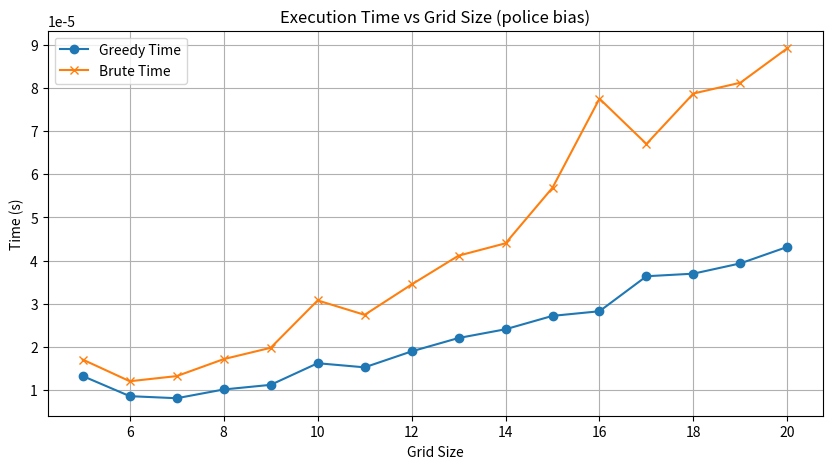
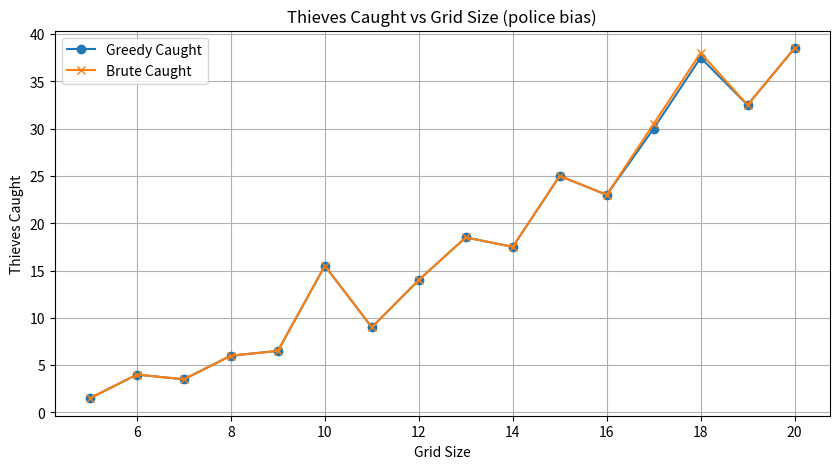
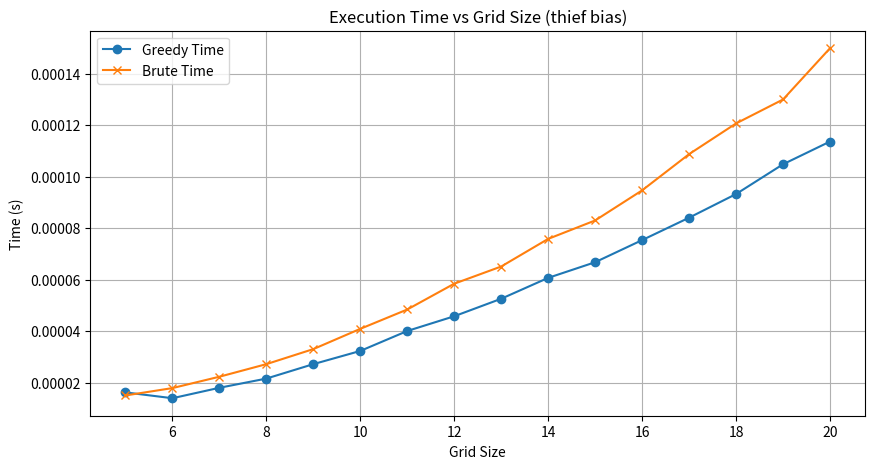
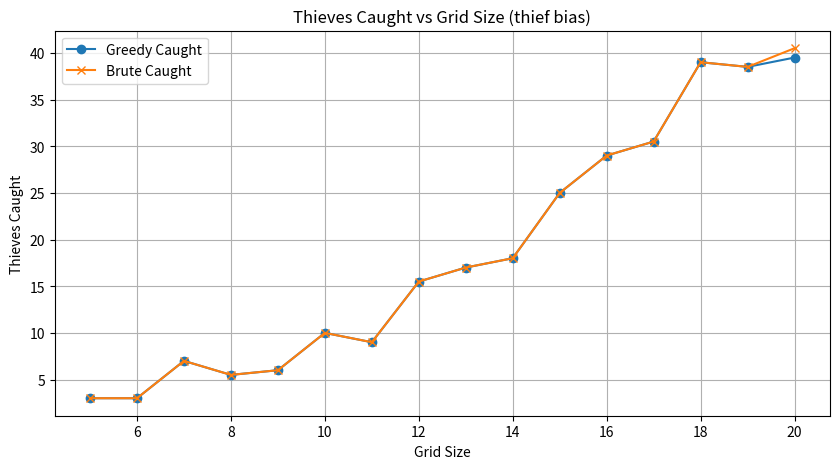
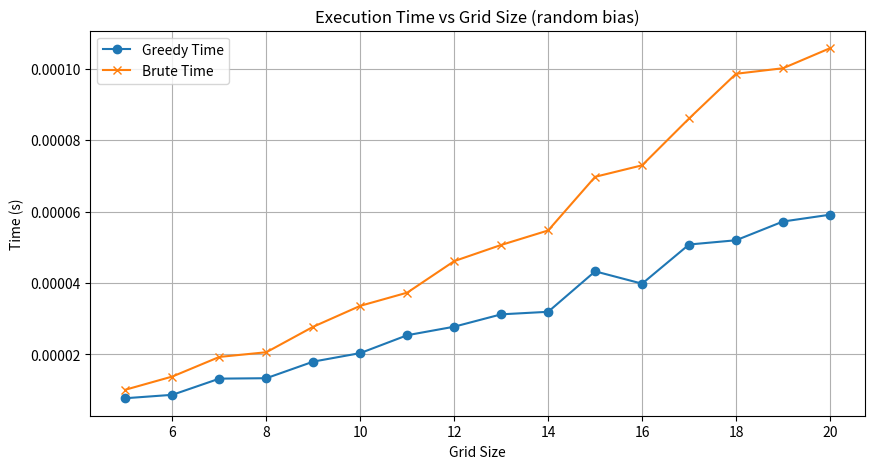
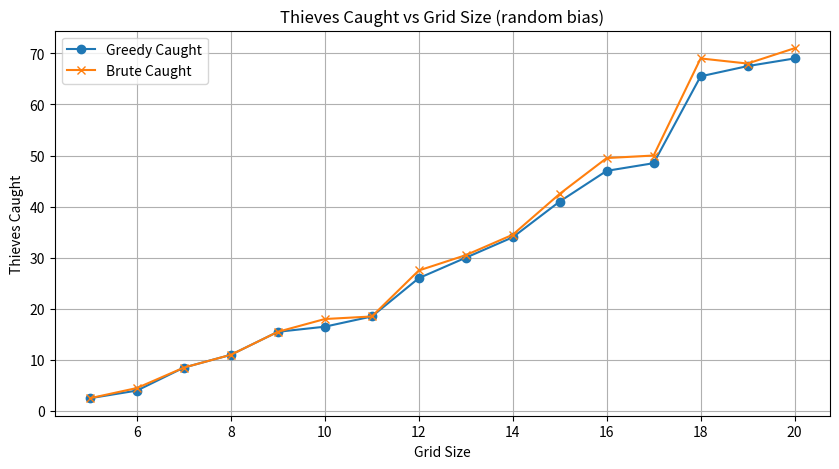
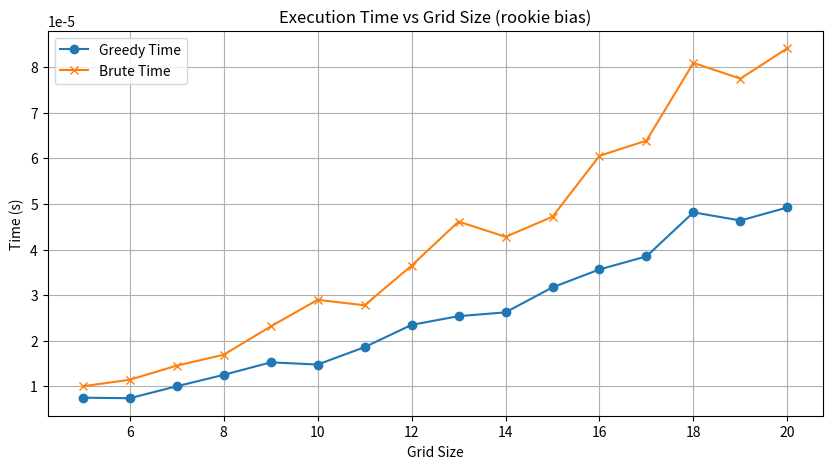
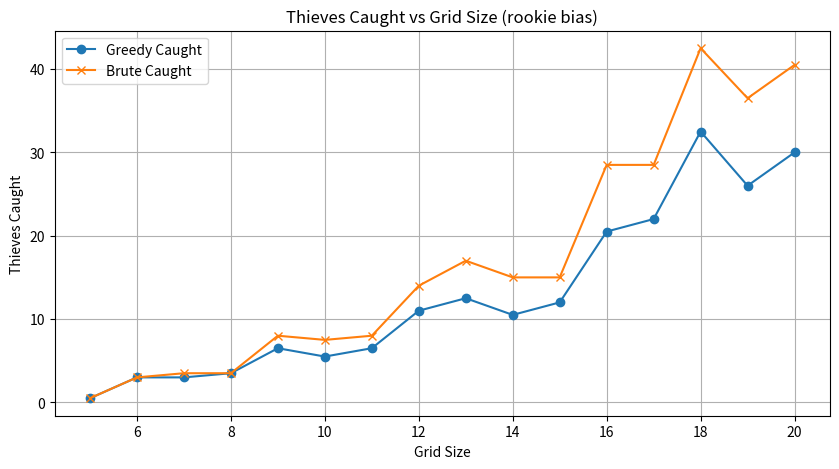
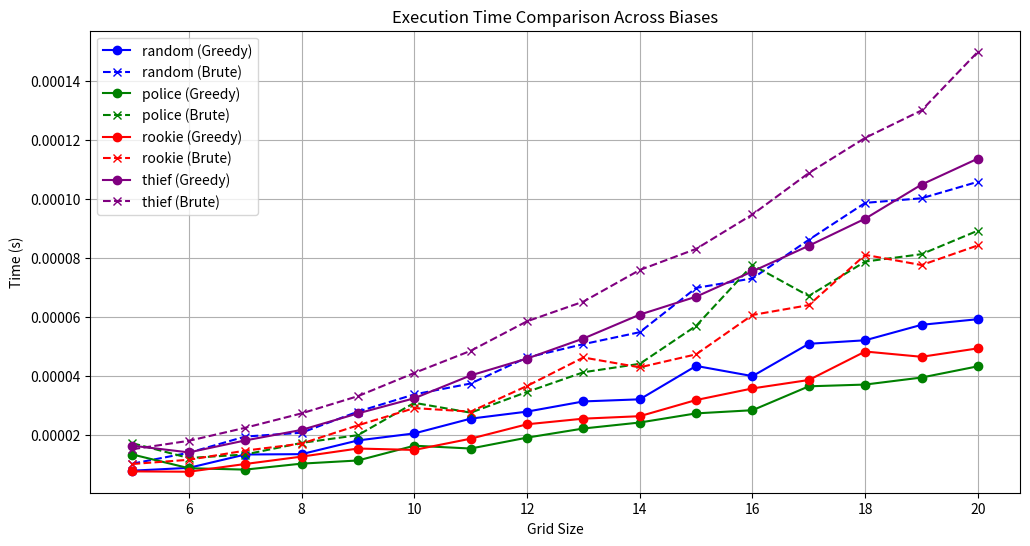
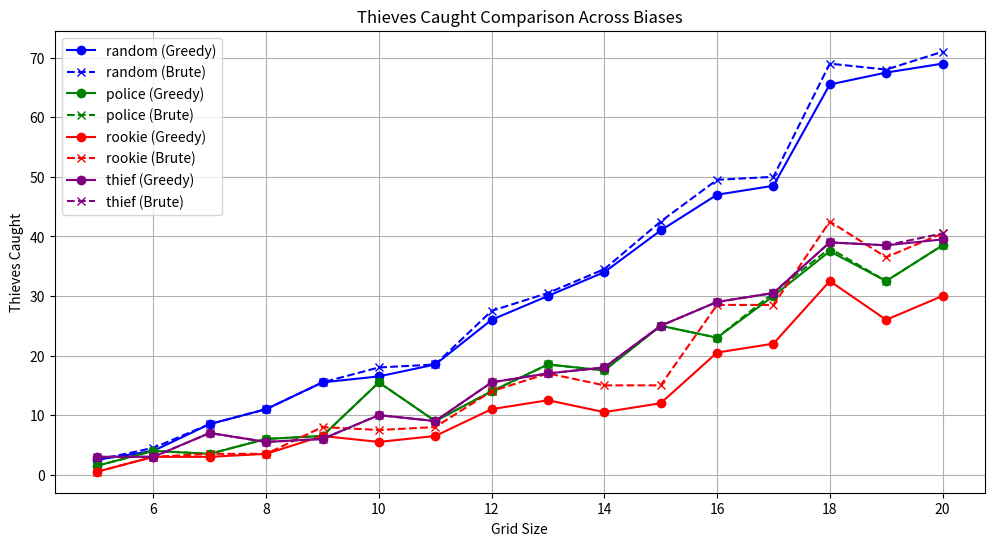

Generate these figures, in order, with matplotlib:
import random
import time
import os
import json
import pandas as pd
import matplotlib.pyplot as plt
import time
from itertools import combinations


elements = ['P', 'T', 'R', 'E']
datasets = {}
bias_weights = {
    "police": [0.7, 0.1, 0.1, 0.1],
    "thief": [0.1, 0.7, 0.1, 0.1],
    "rookie": [0.1, 0.1, 0.7, 0.1],
    "random": [0.25, 0.25, 0.25, 0.25]
}

# Global variables to replace class attributes
results = {
    'police': {'size': [], 'g_runtime': [], 'b_runtime': [], 'g_caught': [], 'b_caught': []},
    'thief': {'size': [], 'g_runtime': [], 'b_runtime': [], 'g_caught': [], 'b_caught': []},
    'random': {'size': [], 'g_runtime': [], 'b_runtime': [], 'g_caught': [], 'b_caught': []},
    'rookie': {'size': [], 'g_runtime': [], 'b_runtime': [], 'g_caught': [], 'b_caught': []}
}

def create_datasets(size, trials=3):
    global datasets, weights
    if not os.path.exists('datasets'):
        os.makedirs('datasets')
    for size in size:
        for bias in results.keys():
            datasets[f'{bias}_{size}'] = []
            for trial in range(trials):
                weights = bias_weights[bias]
                print(weights)
                print(type(weights))
                grid = [[random.choices(elements, weights=weights)[0] for _ in range(size)] for _ in range(size)]
                # K = random.randint(1, max(2, size // 3))
                K=size//2
                filename = f'datasets/{bias}_{size}_{trial}.txt'
                with open(filename, 'w') as f:
                    f.write(f"K: {K}\n")
                    for row in grid:
                        f.write(' '.join(row) + '\n')
                datasets[f'{bias}_{size}'].append((grid, K))

def save_results(results_dict):
    # Convert the dictionary to a list of records
    records = []
    filename = "results.csv"
    for bias, data in results_dict.items():
        for i in range(len(data['size'])):
            records.append({
                'Bias': bias,
                'Size': data['size'][i],
                'g_runtime': data['g_runtime'][i],
                'b_runtime': data['b_runtime'][i],
                'g_caught': data['g_caught'][i],
                'b_caught': data['b_caught'][i]
            })

    # Create DataFrame and save to CSV
    df = pd.DataFrame(records)
    df.to_csv(filename, index=False)
    print(f"Results saved to {filename}")

    # Also save separate files for each bias
    for bias in results_dict.keys():
        bias_df = df[df['Bias'] == bias]
        bias_df.to_csv(f"results_{bias}.csv", index=False)



def implement_greedy_approach(M, K):
    start_time = time.time()
    caught = 0
    grid = [row[:] for row in M]
    catch_log = []

    rows, cols = len(grid), len(grid[0])

    # Process each column for police catching thieves in the same column
    for col in range(cols):
        police_positions = []
        thief_positions = []

        # Collect all police and thieves in this column
        for row in range(rows):
            if grid[row][col] == 'P':
                police_positions.append(row)
            elif grid[row][col] == 'T':
                thief_positions.append(row)

        # Sort positions for optimal matching
        police_positions.sort()
        thief_positions.sort()

        # Use two pointers to match police with thieves
        p_idx = t_idx = 0
        while p_idx < len(police_positions) and t_idx < len(thief_positions):
            police_row = police_positions[p_idx]
            thief_row = thief_positions[t_idx]
            distance = abs(police_row - thief_row)

            if distance <= K:
                caught += 1
                grid[thief_row][col] = 'C'  # Mark as caught
                catch_log.append(f">>Thief at ({thief_row}, {col}) was caught by Police at ({police_row}, {col})")
                p_idx += 1
                t_idx += 1
            elif police_row < thief_row:
                p_idx += 1
            else:
                t_idx += 1

    # Process rookies catching thieves (3 rookies needed)
    dir = [(-1, 0), (1, 0), (0, -1), (0, 1)]

    for i in range(rows):
        for j in range(cols):
            if grid[i][j] == 'T':  # Only process thieves that haven't been caught
                adjacent_rookies = []

                # Check all four dir for rookies
                for dx, dy in dir:
                    ni, nj = i + dx, j + dy
                    if (0 <= ni < rows and 0 <= nj < cols and
                            grid[ni][nj] == 'R'):
                        adjacent_rookies.append((ni, nj))

                # If at least 3 rookies are adjacent, catch the thief
                if len(adjacent_rookies) >= 3:
                    caught += 1
                    grid[i][j] = 'C'  # Mark thief as caught

                    # Use the first 3 rookies and mark them as used
                    used_rookies = adjacent_rookies[:3]
                    for r_i, r_j in used_rookies:
                        grid[r_i][r_j] = 'U'  # Mark rookie as used

                    catch_log.append(f">>Thief at ({i}, {j}) was caught by Rookies at {used_rookies}")

    return caught, time.time() - start_time, catch_log



def implement_brute_force_approach(matrix, dist_limit):
    t0 = time.time()
    board = [row.copy() for row in matrix]
    log_entries = []

    # --- Police vs Thieves ---
    P_caught = 0
    n_rows, n_cols = len(board), len(board[0])
    for c in range(n_cols):
        P = [r for r in range(n_rows) if board[r][c] == 'P']
        robbers = [r for r in range(n_rows) if board[r][c] == 'T']
        matched_P, matched_thieves = set(), set()
        for cop in P:
            for thief in robbers:
                if abs(cop - thief) <= dist_limit and cop not in matched_P and thief not in matched_thieves:
                    P_caught += 1
                    matched_P.add(cop)
                    matched_thieves.add(thief)
                    log_entries.append(f">>Thief at ({thief}, {c}) was caught by Police at ({cop}, {c})")
                    break

    # --- Rookie squads ---
    caught_by_rookies = 0
    neighbor_offsets = [(0,1), (0,-1), (1,0), (-1,0)]
    thief_cells = [(r, c) for r in range(n_rows) for c in range(n_cols) if board[r][c] == 'T']

    for tr, tc in thief_cells:
        nearby_rookies = []
        for dr, dc in neighbor_offsets:
            nr, nc = tr + dr, tc + dc
            if 0 <= nr < n_rows and 0 <= nc < n_cols and board[nr][nc] == 'R':
                nearby_rookies.append((nr, nc))

        if len(nearby_rookies) >= 3:
            for triple in combinations(nearby_rookies, 3):
                if all(board[r][c] == 'R' for r, c in triple):
                    caught_by_rookies += 1
                    for r, c in triple:
                        board[r][c] = 'U'
                    log_entries.append(f">>Thief at ({tr}, {tc}) caught by Rookies at {triple}")
                    break

    total_caught = P_caught + caught_by_rookies
    elapsed = time.time() - t0
    return total_caught, elapsed, log_entries

def PP_ca1(M, K):
    g_count, g_time, g_log = implement_greedy_approach(M, K)
    print("Greedy Solution:")
    for log in g_log:
        print(f">>{log}")
    print(f">>Total Thieves Caught: {g_count}")

    b_count, b_time, b_log = implement_brute_force_approach(M, K)
    print("Brute-force Solution:")
    for log in b_log:
        print(f">>{log}")
    print(f">>Total Thieves Caught: {b_count}")
    return [(g_count, g_time), (b_count, b_time)]


def visualize_results(results_data):
    colors = {
        'random': 'blue',
        'police': 'green',
        'rookie': 'red',
        'thief': 'purple'
    }

    # Individual plots for each bias
    for bias in results_data.keys():
        data = results_data[bias]
        size = data['size']

        plt.figure(figsize=(10, 5))
        plt.plot(size, data['g_runtime'], label='Greedy Time', marker='o')
        plt.plot(size, data['b_runtime'], label='Brute Time', marker='x')
        plt.title(f'Execution Time vs Grid Size ({bias} bias)')
        plt.xlabel('Grid Size')
        plt.ylabel('Time (s)')
        plt.legend()
        plt.grid(True)
        plt.savefig(f"Execution_Time_vs_Grid_Size_{bias}_bias.png")
        plt.close()

        plt.figure(figsize=(10, 5))
        plt.plot(size, data['g_caught'], label='Greedy Caught', marker='o')
        plt.plot(size, data['b_caught'], label='Brute Caught', marker='x')
        plt.title(f'Thieves Caught vs Grid Size ({bias} bias)')
        plt.xlabel('Grid Size')
        plt.ylabel('Thieves Caught')
        plt.legend()
        plt.grid(True)
        plt.savefig(f"Thieves_Caught_vs_Grid_Size_{bias}_bias.png")
        plt.close()

    # Combined plot: Execution time
    plt.figure(figsize=(12, 6))
    for bias in ['random', 'police', 'rookie', 'thief']:
        data = results_data[bias]
        size = data['size']
        plt.plot(size, data['g_runtime'], label=f'{bias} (Greedy)', color=colors[bias], linestyle='-', marker="o")
        plt.plot(size, data['b_runtime'], label=f'{bias} (Brute)', color=colors[bias], linestyle='--', marker="x")
    plt.title('Execution Time Comparison Across Biases')
    plt.xlabel('Grid Size')
    plt.ylabel('Time (s)')
    plt.legend()
    plt.grid(True)
    plt.savefig("Execution_Time_Comparison_Across_Biases.png")
    plt.close()

    # Combined plot: Thieves caught
    plt.figure(figsize=(12, 6))
    for bias in ['random', 'police', 'rookie', 'thief']:
        data = results_data[bias]
        size = data['size']
        plt.plot(size, data['g_caught'], label=f'{bias} (Greedy)', color=colors[bias], linestyle='-', marker="o")
        plt.plot(size, data['b_caught'], label=f'{bias} (Brute)', color=colors[bias], linestyle='--', marker="x")
    plt.title('Thieves Caught Comparison Across Biases')
    plt.xlabel('Grid Size')
    plt.ylabel('Thieves Caught')
    plt.legend()
    plt.grid(True)
    plt.savefig("Thieves_Caught_Comparison_Across_Biases.png")
    plt.close()

def grid_display(M):
    for r in M:
        print(' '.join(r))
    print()

def main():
    grid_size = [5, 6, 7, 8, 9, 10, 11, 12, 13, 14, 15, 16, 17, 18, 19, 20]
    trials = 2
    print(">>Welcome to the Policemen Catching Thieves Program!")
    # execute_experiments(grid_size, trials=3)
    global results, datasets
    create_datasets(grid_size, trials=trials)
    for size in grid_size:
        print(f"\n>>Running experiments for grid size {size}x{size}")
        for bias in results.keys():
            print(">>")
            if bias == "random":
                print(f">>Processing Random grids.")
            else:
                print(f">>Processing {bias} bias.")
            g_runtimes = []
            b_runtimes = []
            greedy_counts = []
            brute_counts = []
            for idx, (grid, K) in enumerate(datasets[f'{bias}_{size}']):
                print(f"\nGrid {idx + 1} (Bias: {bias}, Size: {size}x{size}, K: {K}):")
                grid_display(grid)
                values = PP_ca1(grid, K)
                greedy_counts.append(values[0][0])
                g_runtimes.append(values[0][1])
                brute_counts.append(values[1][0])
                b_runtimes.append(values[1][1])

            results[bias]['size'].append(size)
            results[bias]['g_runtime'].append(sum(g_runtimes) / len(g_runtimes))
            results[bias]['b_runtime'].append(sum(b_runtimes) / len(b_runtimes))
            results[bias]['g_caught'].append(sum(greedy_counts) / len(greedy_counts))
            results[bias]['b_caught'].append(sum(brute_counts) / len(brute_counts))

    visualize_results(results)
    save_results(results)


if __name__ == '__main__':
    main()
